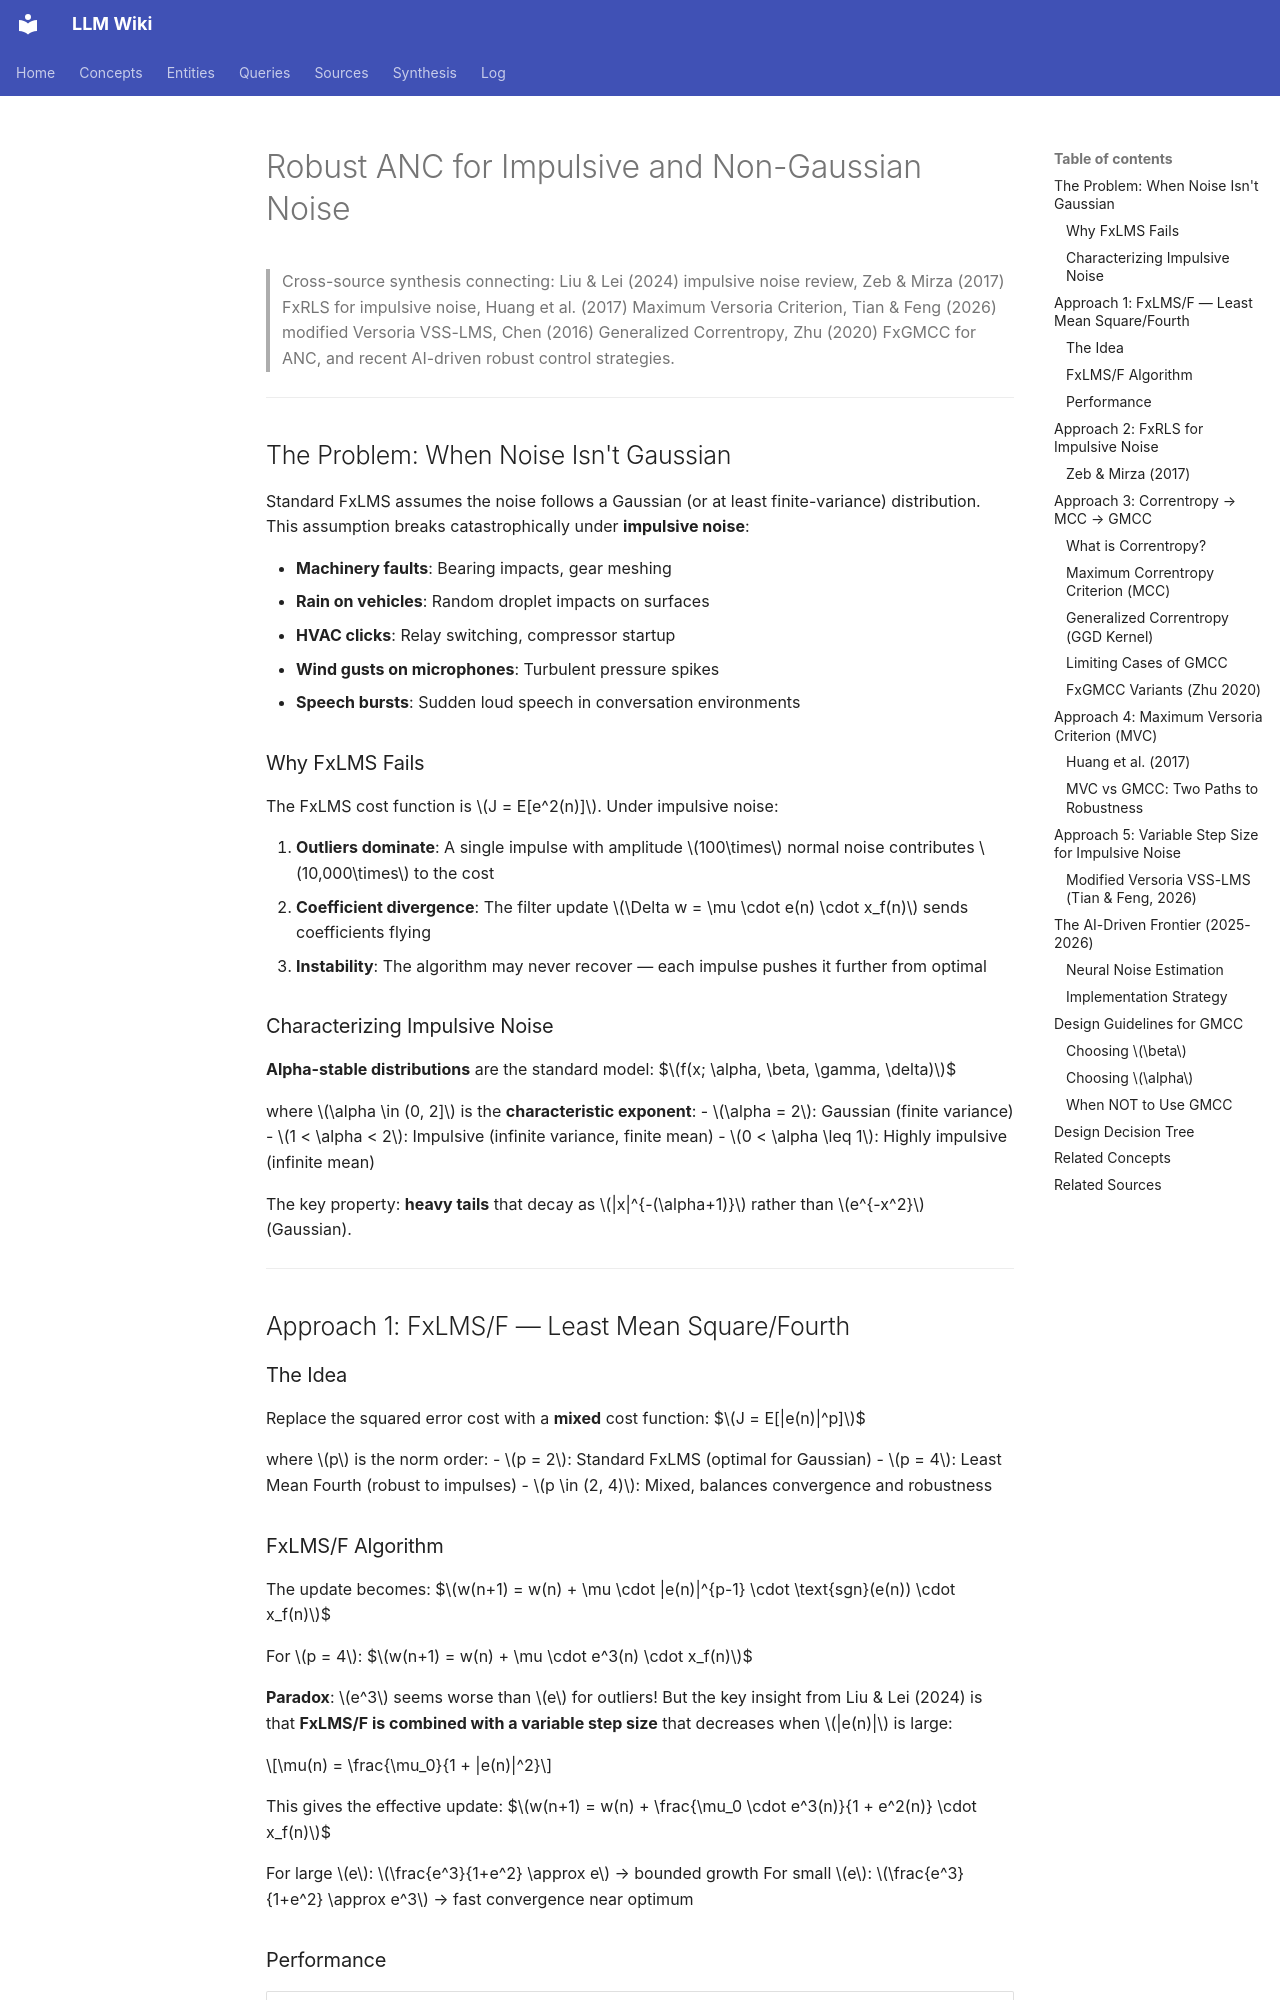

repository: proudzhu/llm-wiki · page: synthesis/impulsive-noise-control.html · generator: mkdocs

---
type: synthesis
created: 2026-04-12
updated: 2026-04-29
sources:
  - zotero://select/items/0_QKJ2PV93
  - zotero://select/items/0_FV5SBLPI
  - zotero://select/items/0_XIBFSW3Y
  - zotero://select/items/0_NCKN38JM
  - zotero://select/items/0_XAZIKCJU
  - zotero://select/items/0_LJDPCZ9G
  - zotero://select/items/0_3AHG6GXW
  - zotero://select/items/0_64FSB2AU
tags:
  - filtered-x-lms-algorithm
  - fxlms-f
  - impulsive-noise
  - stable-distribution
  - versoria
  - correntropy
  - generalized-maximum-correntropy-criterion
  - information-theoretic-learning
  - robust-filtering
  - adaptive-filtering
  - robust-control
aliases:
  - Robust ANC: From Correntropy to GMCC
  - Robust ANC: Impulsive and Non-Stationary Environments
---

# Robust ANC for Impulsive and Non-Gaussian Noise

> Cross-source synthesis connecting: Liu & Lei (2024) impulsive noise review, Zeb & Mirza (2017) FxRLS for impulsive noise, Huang et al. (2017) Maximum Versoria Criterion, Tian & Feng (2026) modified Versoria VSS-LMS, Chen (2016) Generalized Correntropy, Zhu (2020) FxGMCC for ANC, and recent AI-driven robust control strategies.

---

## The Problem: When Noise Isn't Gaussian

Standard FxLMS assumes the noise follows a Gaussian (or at least finite-variance) distribution. This assumption breaks catastrophically under **impulsive noise**:

- **Machinery faults**: Bearing impacts, gear meshing
- **Rain on vehicles**: Random droplet impacts on surfaces
- **HVAC clicks**: Relay switching, compressor startup
- **Wind gusts on microphones**: Turbulent pressure spikes
- **Speech bursts**: Sudden loud speech in conversation environments

### Why FxLMS Fails

The FxLMS cost function is $J = E[e^2(n)]$. Under impulsive noise:

1. **Outliers dominate**: A single impulse with amplitude $100\times$ normal noise contributes $10,000\times$ to the cost
2. **Coefficient divergence**: The filter update $\Delta w = \mu \cdot e(n) \cdot x_f(n)$ sends coefficients flying
3. **Instability**: The algorithm may never recover — each impulse pushes it further from optimal

### Characterizing Impulsive Noise

**Alpha-stable distributions** are the standard model:
$$f(x; \alpha, \beta, \gamma, \delta)$$

where $\alpha \in (0, 2]$ is the **characteristic exponent**:
- $\alpha = 2$: Gaussian (finite variance)
- $1 < \alpha < 2$: Impulsive (infinite variance, finite mean)
- $0 < \alpha \leq 1$: Highly impulsive (infinite mean)

The key property: **heavy tails** that decay as $|x|^{-(\alpha+1)}$ rather than $e^{-x^2}$ (Gaussian).

---

## Approach 1: FxLMS/F — Least Mean Square/Fourth

### The Idea

Replace the squared error cost with a **mixed** cost function:
$$J = E[|e(n)|^p]$$

where $p$ is the norm order:
- $p = 2$: Standard FxLMS (optimal for Gaussian)
- $p = 4$: Least Mean Fourth (robust to impulses)
- $p \in (2, 4)$: Mixed, balances convergence and robustness
